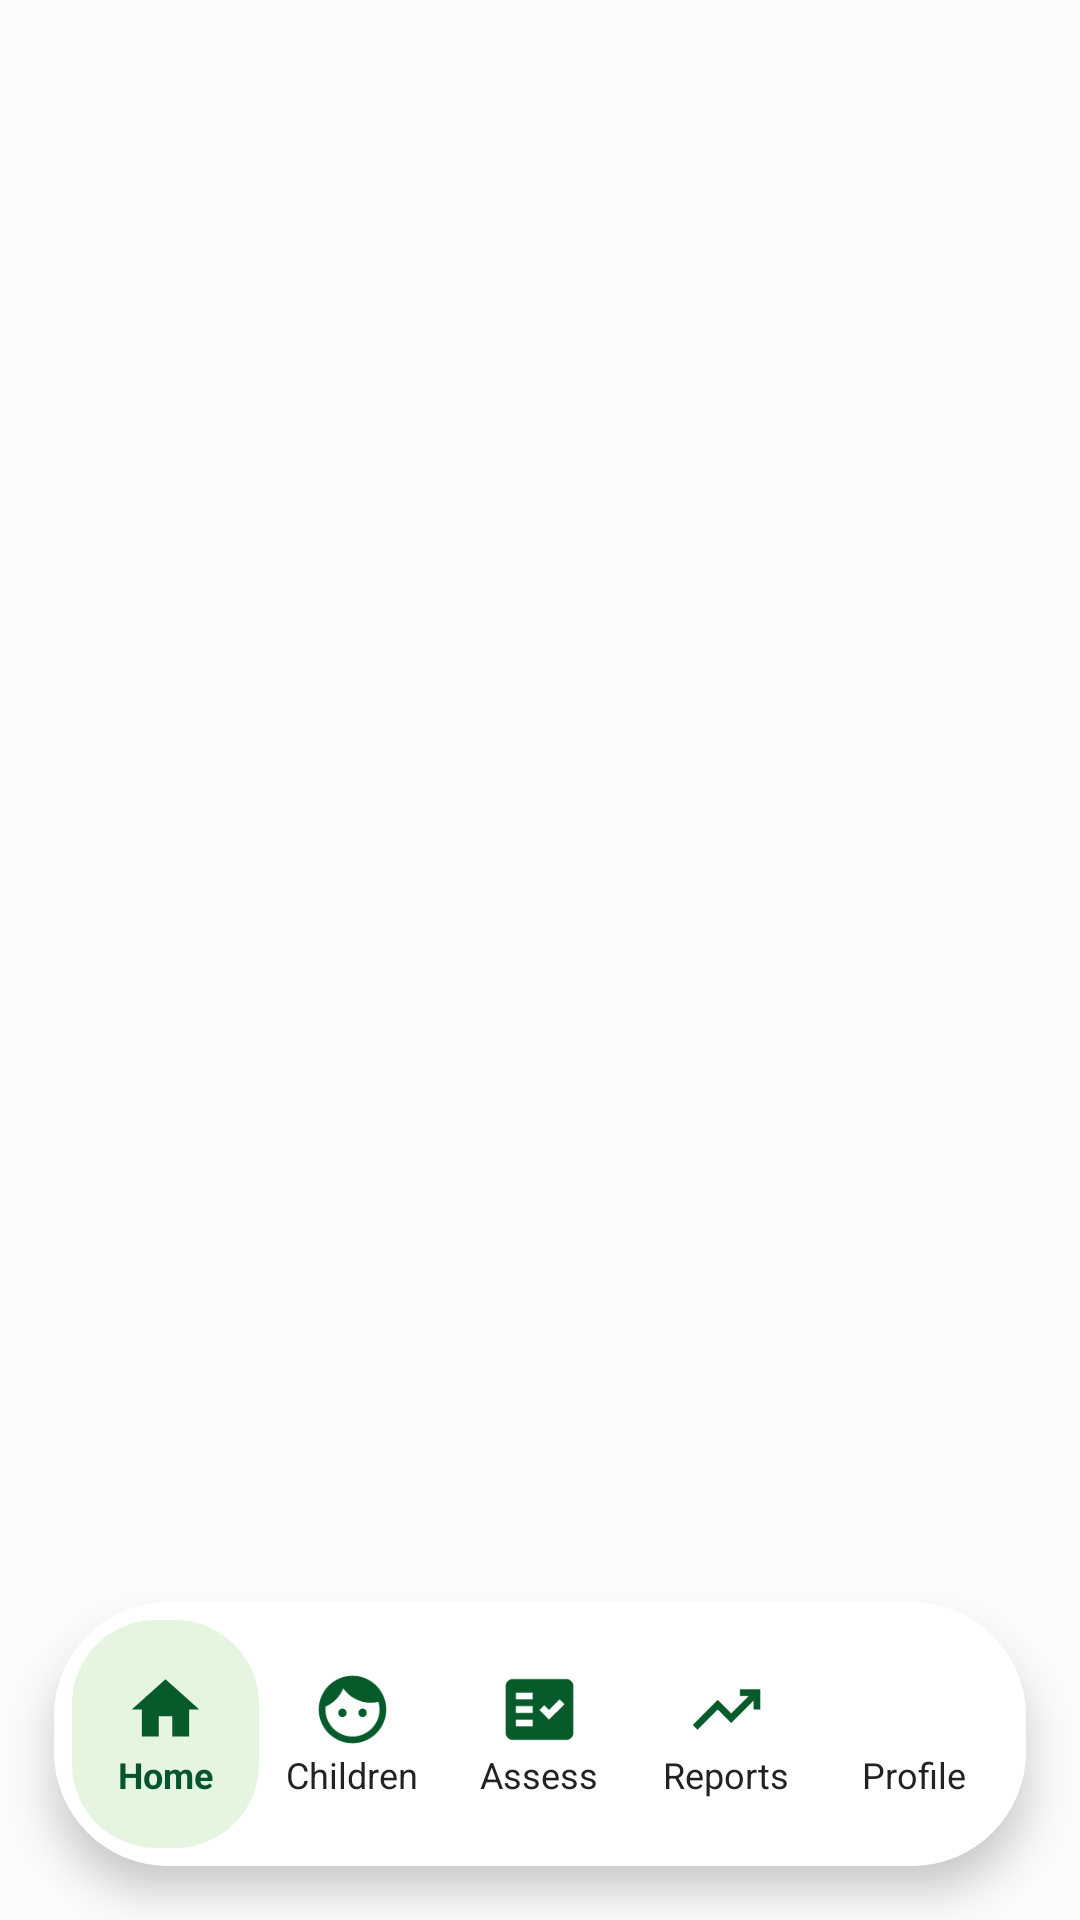

This screen was rendered from an Android layout file. Write that file and the resources it references.
<!-- AndroidManifest.xml: application theme Theme.PoshanDrishti -->
<!-- res/layout/activity_dashboard.xml -->
<?xml version="1.0" encoding="utf-8"?>
<androidx.constraintlayout.widget.ConstraintLayout
    xmlns:android="http://schemas.android.com/apk/res/android"
    xmlns:app="http://schemas.android.com/apk/res-auto"

    android:id="@+id/dashboardRoot"
    android:layout_width="match_parent"
    android:layout_height="match_parent"
    android:background="@color/poshan_screen">

    <androidx.fragment.app.FragmentContainerView
        android:id="@+id/screenContainer"
        android:layout_width="0dp"
        android:layout_height="0dp"

        app:layout_constraintTop_toTopOf="parent"
        app:layout_constraintBottom_toTopOf="@id/bottomNavigation"
        app:layout_constraintStart_toStartOf="parent"
        app:layout_constraintEnd_toEndOf="parent" />

    <include
        android:id="@+id/bottomNavigation"
        layout="@layout/layout_bottom_navigation"
        android:layout_width="0dp"
        android:layout_height="88dp"
        android:layout_marginStart="18dp"
        android:layout_marginEnd="18dp"
        android:layout_marginBottom="18dp"

        app:layout_constraintBottom_toBottomOf="parent"
        app:layout_constraintStart_toStartOf="parent"
        app:layout_constraintEnd_toEndOf="parent" />

</androidx.constraintlayout.widget.ConstraintLayout>
<!-- res/layout/layout_bottom_navigation.xml (included above) -->
<?xml version="1.0" encoding="utf-8"?>
<HorizontalScrollView
    xmlns:android="http://schemas.android.com/apk/res/android"
    android:id="@+id/bottomNavigationScroll"
    android:layout_width="match_parent"
    android:layout_height="88dp"
    android:background="@drawable/bg_bottom_navigation"
    android:elevation="8dp"
    android:fillViewport="true"
    android:overScrollMode="never"
    android:scrollbars="none">

    <LinearLayout
        android:layout_width="match_parent"
        android:layout_height="match_parent"
        android:orientation="horizontal"
        android:gravity="center"
        android:padding="6dp">

        
        <LinearLayout
            android:id="@+id/navHome"
            android:layout_width="0dp"
            android:layout_height="match_parent"
            android:layout_weight="1"
            android:orientation="vertical"
            android:gravity="center"
            android:background="@drawable/bg_nav_item_selected">

            <ImageView
                android:layout_width="27dp"
                android:layout_height="27dp"
                android:src="@drawable/ic_nav_home"
                android:contentDescription="Home"
                android:scaleType="fitCenter"/>

            <TextView
                android:layout_width="wrap_content"
                android:layout_height="wrap_content"
                android:text="Home"
                android:textColor="#07552F"
                android:textStyle="bold"
                android:textSize="12sp"/>
        </LinearLayout>

        
        <LinearLayout
            android:id="@+id/navChildren"
            android:layout_width="0dp"
            android:layout_height="match_parent"
            android:layout_weight="1"
            android:orientation="vertical"
            android:gravity="center">

            <ImageView
                android:layout_width="27dp"
                android:layout_height="27dp"
                android:src="@drawable/ic_nav_children"
                android:contentDescription="Children"
                android:scaleType="fitCenter"/>

            <TextView
                android:layout_width="wrap_content"
                android:layout_height="wrap_content"
                android:text="Children"
                android:textColor="#222222"
                android:textSize="12sp"/>
        </LinearLayout>

        
        <LinearLayout
            android:id="@+id/navAssess"
            android:layout_width="0dp"
            android:layout_height="match_parent"
            android:layout_weight="1"
            android:orientation="vertical"
            android:gravity="center">

            <ImageView
                android:layout_width="27dp"
                android:layout_height="27dp"
                android:src="@drawable/ic_nav_assess"
                android:contentDescription="Assess"
                android:scaleType="fitCenter"/>

            <TextView
                android:layout_width="wrap_content"
                android:layout_height="wrap_content"
                android:text="Assess"
                android:textColor="#222222"
                android:textSize="12sp"/>
        </LinearLayout>

        
        <LinearLayout
            android:id="@+id/navReports"
            android:layout_width="0dp"
            android:layout_height="match_parent"
            android:layout_weight="1"
            android:orientation="vertical"
            android:gravity="center">

            <ImageView
                android:layout_width="27dp"
                android:layout_height="27dp"
                android:src="@drawable/ic_nav_reports"
                android:contentDescription="Reports"
                android:scaleType="fitCenter"/>

            <TextView
                android:layout_width="wrap_content"
                android:layout_height="wrap_content"
                android:text="Reports"
                android:textColor="#222222"
                android:textSize="12sp"/>
        </LinearLayout>

        
        <LinearLayout
            android:id="@+id/navProfile"
            android:layout_width="0dp"
            android:layout_height="match_parent"
            android:layout_weight="1"
            android:orientation="vertical"
            android:gravity="center">

            <ImageView
                android:layout_width="27dp"
                android:layout_height="27dp"
                android:src="@drawable/ic_nav_profile"
                android:contentDescription="Profile"
                android:scaleType="fitCenter"/>

            <TextView
                android:layout_width="wrap_content"
                android:layout_height="wrap_content"
                android:text="Profile"
                android:textColor="#222222"
                android:textSize="12sp"/>
        </LinearLayout>

    </LinearLayout>

</HorizontalScrollView>
<!-- resources referenced by this layout -->
<resources>
  <color name="poshan_screen">#FAFCF9</color>
  <!-- drawable bg_bottom_navigation (drawable) -->
  <?xml version="1.0" encoding="utf-8"?>
  <shape xmlns:android="http://schemas.android.com/apk/res/android">
  
      
      <solid android:color="@color/white" />
  
      
      <corners android:radius="38dp" />
  
  </shape>
  <!-- drawable bg_nav_item_selected (drawable) -->
  <?xml version="1.0" encoding="utf-8"?>
  <shape xmlns:android="http://schemas.android.com/apk/res/android">
  
      
      <solid android:color="@color/poshan_green_light" />
  
      
      <corners android:radius="28dp" />
  
  </shape>
  <!-- drawable ic_nav_assess (drawable) -->
  <vector xmlns:android="http://schemas.android.com/apk/res/android" android:autoMirrored="true" android:height="24dp" android:tint="#075B2B" android:viewportHeight="24" android:viewportWidth="24" android:width="24dp">
        
      <path android:fillColor="@android:color/white" android:fillType="evenOdd" android:pathData="M20,3H4C2.9,3 2,3.9 2,5v14c0,1.1 0.9,2 2,2h16c1.1,0 2,-0.9 2,-2V5C22,3.9 21.1,3 20,3zM10,17H5v-2h5V17zM10,13H5v-2h5V13zM10,9H5V7h5V9zM14.82,15L12,12.16l1.41,-1.41l1.41,1.42L17.99,9l1.42,1.42L14.82,15z"/>
      
  </vector>
  <!-- drawable ic_nav_children (drawable) -->
  <vector xmlns:android="http://schemas.android.com/apk/res/android" android:height="24dp" android:tint="#075B2B" android:viewportHeight="24" android:viewportWidth="24" android:width="24dp">
        
      <path android:fillColor="@android:color/white" android:pathData="M9,11.75c-0.69,0 -1.25,0.56 -1.25,1.25s0.56,1.25 1.25,1.25 1.25,-0.56 1.25,-1.25 -0.56,-1.25 -1.25,-1.25zM15,11.75c-0.69,0 -1.25,0.56 -1.25,1.25s0.56,1.25 1.25,1.25 1.25,-0.56 1.25,-1.25 -0.56,-1.25 -1.25,-1.25zM12,2C6.48,2 2,6.48 2,12s4.48,10 10,10 10,-4.48 10,-10S17.52,2 12,2zM12,20c-4.41,0 -8,-3.59 -8,-8 0,-0.29 0.02,-0.58 0.05,-0.86 2.36,-1.05 4.23,-2.98 5.21,-5.37C11.07,8.33 14.05,10 17.42,10c0.78,0 1.53,-0.09 2.25,-0.26 0.21,0.71 0.33,1.47 0.33,2.26 0,4.41 -3.59,8 -8,8z"/>
      
  </vector>
  <!-- drawable ic_nav_home (drawable) -->
  <vector xmlns:android="http://schemas.android.com/apk/res/android" android:height="24dp" android:tint="#075B2B" android:viewportHeight="24" android:viewportWidth="24" android:width="24dp">
        
      <path android:fillColor="@android:color/white" android:pathData="M10,20v-6h4v6h5v-8h3L12,3 2,12h3v8z"/>
      
  </vector>
  <!-- drawable ic_nav_reports (drawable) -->
  <vector xmlns:android="http://schemas.android.com/apk/res/android" android:autoMirrored="true" android:height="24dp" android:tint="#075B2B" android:viewportHeight="960" android:viewportWidth="960" android:width="24dp">
        
      <path android:fillColor="@android:color/white" android:pathData="M136,720L80,664L376,366L536,526L744,320L640,320L640,240L880,240L880,480L800,480L800,376L536,640L376,480L136,720Z"/>
      
  </vector>
  <style name="Theme.PoshanDrishti" parent="Base.Theme.PoshanDrishti" />
  <color name="white">#FFFFFF</color>
  <color name="poshan_green_light">#E5F5DF</color>
  <style name="Base.Theme.PoshanDrishti" parent="Theme.Material3.Light.NoActionBar">
  
          <item name="android:statusBarColor">#FFFFFF</item>
          <item name="android:windowLightStatusBar">true</item>
  
          <item name="android:navigationBarColor">#FFFFFF</item>
          <item name="android:windowLightNavigationBar">true</item>
  
      </style>
</resources>
